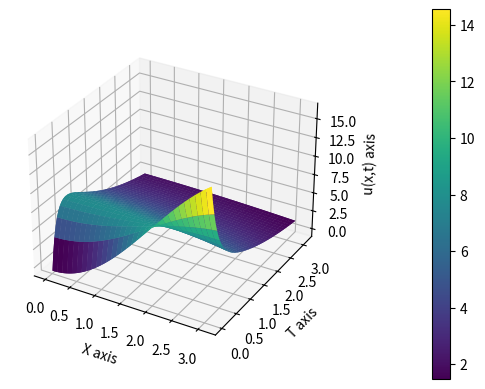
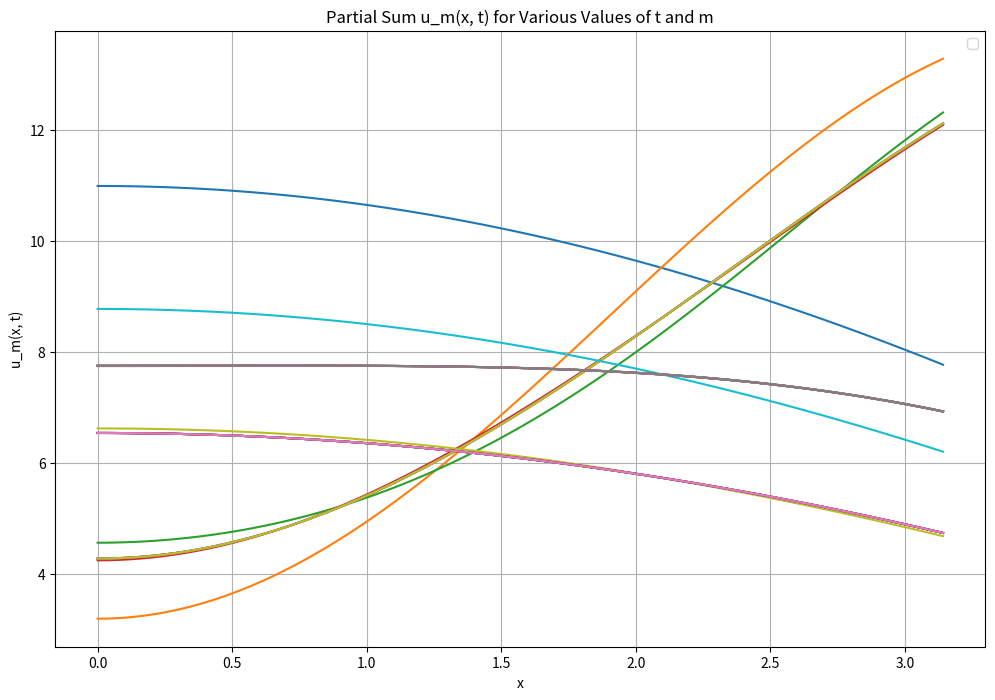

Recreate these plots in Python, in order.
# import numpy as np
# import matplotlib.pyplot as plt
# from mpl_toolkits.mplot3d import Axes3D

# def u(x, t):
#     return (32 / np.pi) * (((np.pi * (-1)**(n+1)) / (2*n - 1)) - (2 / (2*n - 1)**2)) * (np.e**(-(2*n - 1)**2 * 9 * t / 16)) * np.cos((2*n - 1) * x / 4)

# x_values = np.linspace(0, np.pi, 100)
# t_values = np.linspace(0, 2, 100)
# n_values = [1, 2, 3, 4, 5]  # Различные значения n

# X, T = np.meshgrid(x_values, t_values)

# fig = plt.figure(figsize=(12, 8))
# ax = fig.add_subplot(111, projection='3d')

# for n in n_values:
#     Z = u(X, T)
#     ax.plot_surface(X, T, Z, label=f"n={n}")

# ax.set_xlabel('x')
# ax.set_ylabel('t')
# ax.set_zlabel('u(x, t)')
# ax.set_title('Graph of u(x, t) for Various Values of n')
# ax.legend()

# plt.show()
import numpy as np
import matplotlib.pyplot as plt
def f(x: float, t: float, iteration: int) -> float:
    summ = 0
    for n in range(1, iteration + 1):
        summ +=(32 / np.pi) * (((np.pi * (-1)**(n+1)) / (2*n - 1)) - (2 / (2*n - 1)**2)) * (np.e**(-((2*n - 1)**2) * 9 * t / 16)) * np.cos((2*n - 1) * x / 4)
    return summ

t = np.arange(0.01, np.pi, 0.05)
x = np.arange(0, np.pi, 0.05)
X, T = np.meshgrid(x, t)
U = f(X, T, 2)

fig = plt.figure()
ax = fig.add_subplot(projection="3d")
ax.plot_surface(X, T, U, cmap='viridis')
ax.set_xlabel('X axis')
ax.set_ylabel('T axis')
ax.set_zlabel('u(x,t) axis')
ax.set_title('')
fig.colorbar(ax.plot_surface(X, T, U, cmap='viridis'), pad=0.2)
plt.show()
x_values = np.linspace(0, np.pi, 100)
t_values = [0.1, 0.5, 1.0]  
m_values = [1,2,3,4,5,6,7,8,9]     

plt.figure(figsize=(12, 8))

for t in t_values:
    for m in m_values:
        um = f(x_values, t, m)
        plt.plot(x_values, um, label=f"")

plt.xlabel('x')
plt.ylabel('u_m(x, t)')
plt.title('Partial Sum u_m(x, t) for Various Values of t and m')
plt.legend()
plt.grid(True)
plt.show()